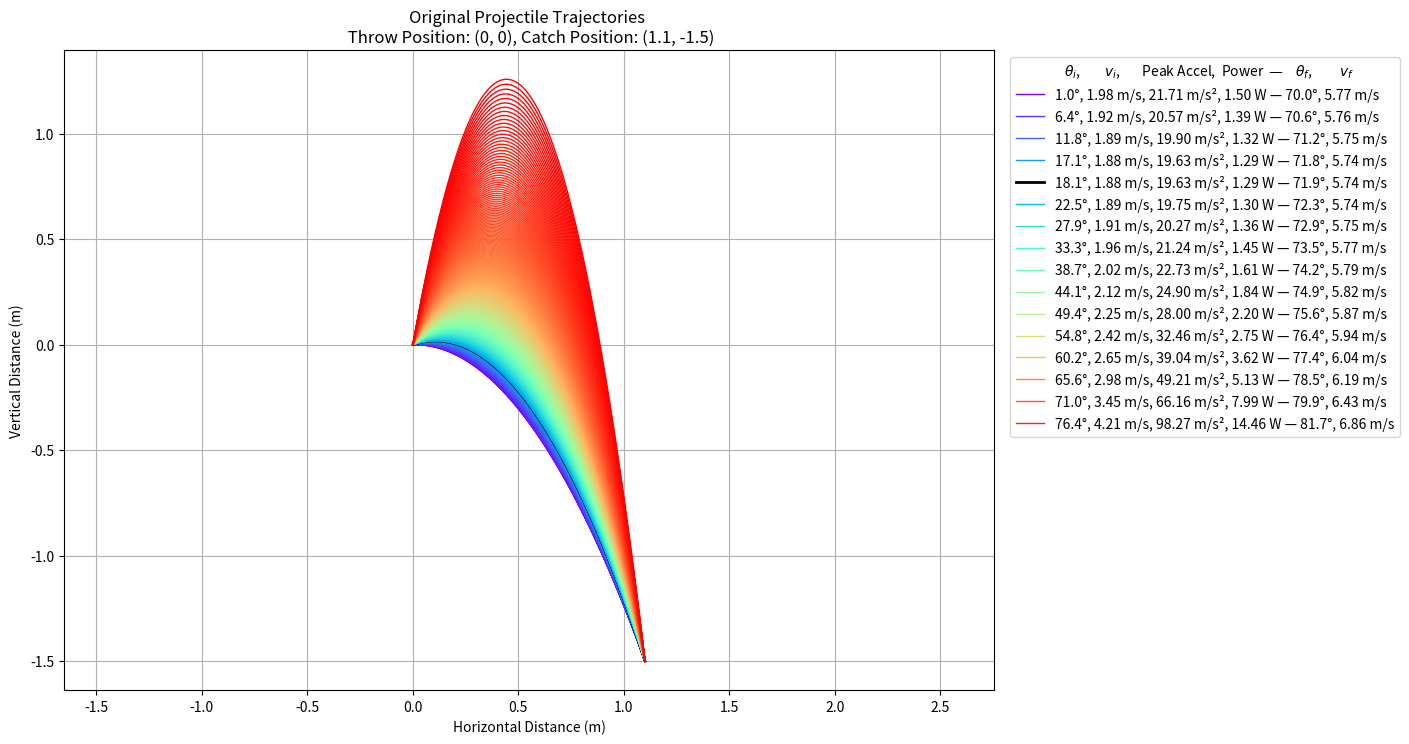

Python code for this plot:
'''
Simulate Ball Butler throwing to Jugglebot, in 2D.
Show trajectory of the throw, and colour each trajectory based on throw angle
'''

import numpy as np
import math
import matplotlib.pyplot as plt
import matplotlib.cm as cm

g = 9.81 # m/s^2

# Ball and Ball Butler Properties
ball_mass = 0.07    # kg
hand_stroke = 0.09 # m, only includes distance for the acceleration phase

def calc_energy_power_accel(throw_vel):
    kinetic_energy = 0.5 * ball_mass * throw_vel**2

    # Calculate the necessary (linear) acceleration for the hand to accelerate the ball
    peak_acceleration = throw_vel**2 / (2 * hand_stroke)

    # Calculate the time it takes to reach the peak acceleration
    acceleration_time = throw_vel / peak_acceleration
    if acceleration_time == 0:
        return np.nan, np.nan
    
    # Power is energy divided by time
    power = kinetic_energy / acceleration_time

    # Optional print
    # print(f'Throw vel: {throw_vel:.2f} m/s, Kinetic Energy: {kinetic_energy:.2f} J, Power: {power:.2f} W, Accel Time: {acceleration_time:.2f} s, Peak Acceleration: {peak_acceleration:.2f} m/s²')
    return kinetic_energy, power, peak_acceleration

def calculate_trajectories(throw_pos, catch_pos, throw_angles):
    """Calculate trajectories for given throw/catch positions and angles"""
    horizontal_range = catch_pos[0] - throw_pos[0] # horizontal distance to cover {m}
    vertical_range = throw_pos[1] - catch_pos[1] # vertical distance to cover {m}
    
    trajectories = []
    trajectory_data = []
    
    for angle in throw_angles:
        v_i = np.sqrt((g * horizontal_range**2) / (2 * math.cos(angle)**2 * (horizontal_range * math.tan(angle) + vertical_range)))

        # Calculate the energy and power required to throw the ball
        E, P, peak_accel = calc_energy_power_accel(v_i)

        # Get components of initial velocity
        v_i_y = v_i * math.sin(angle)
        v_i_x = v_i * math.cos(angle)

        # Calculate flight time
        t_flight = (v_i * math.sin(angle) + np.sqrt((v_i * math.sin(angle))**2 + 2 * g * vertical_range)) / g
        t = np.linspace(0, t_flight, num=100)  # time points

        # Parametric equations for the projectile motion
        x = throw_pos[0] + v_i * np.cos(angle) * t
        y = throw_pos[1] + v_i * np.sin(angle) * t - 0.5 * g * t**2

        # Calculate the landing velocity (assuming no air resistance)
        v_f_y = np.sqrt(v_i_y**2 + 2 * g * vertical_range)
        v_f = np.sqrt(v_i_x**2 + v_f_y**2) 

        # Calculate the landing angle
        landing_angle = np.arctan2(v_f_y, v_i_x)

        # print(f'Angle: {np.degrees(angle):.1f} degrees, v_i_x= {v_i_x:.2f} m/s, v_i_y= {v_i_y:.2f} m/s, Flight Time: {t_flight:.2f} s')
        # print(f'Landing Velocity: {v_f:.2f} m/s, Landing Angle: {np.degrees(landing_angle):.1f} degrees\n')

        trajectories.append((x, y))
        trajectory_data.append({
            'throw_angle': angle,
            'v_i': v_i,
            'peak_accel': peak_accel,
            'power': P,
            'landing_angle': landing_angle,
            'v_f': v_f
        })

    # Find the trajectory with the lowest launch velocity
    min_velocity_index = np.argmin([data['v_i'] for data in trajectory_data])
    min_velocity_trajectory = trajectories[min_velocity_index]
    min_velocity_data = trajectory_data[min_velocity_index]

    return trajectories, trajectory_data, min_velocity_trajectory, min_velocity_data

def plot_trajectories(trajectories, trajectory_data, min_velocity_trajectory, min_velocity_data, figsize=(15, 8), title='Projectile Trajectories'):
    """Plot trajectories with legend"""
   
    # Create a figure
    fig = plt.figure(figsize=figsize)
    colours = cm.rainbow(np.linspace(0, 1, len(trajectories)))

    # Initialize lists to store plot lines and legend data
    lines = []
    legend_labels = []

    # Add the header row with an empty line object
    header = plt.Line2D([0], [0], color='none')
    legend_labels.append("   $\\theta_{i}$,        $v_{i}$,       Peak Accel,  Power  —    $\\theta_{f}$,         $v_{f}$")

    # Plot each trajectory
    for i, ((x, y), traj_data) in enumerate(zip(trajectories, trajectory_data)):
        # If this is the minimum velocity trajectory, make it thicker and black
        line, = plt.plot(x, y, color='black' if traj_data == min_velocity_data else colours[i], linewidth=2 if traj_data == min_velocity_data else 1)

        # Ensure we show a max of 15 legend labels, irrespective of how many datapoints we have
        # Calculate how many lines to skip between each one being added to the legend
        if len(trajectories) <= 15:
            lines_to_skip = 1
        else:
            lines_to_skip = max(2, len(trajectories) // 15 + 1)

        if i % lines_to_skip == 0 or traj_data == min_velocity_data:
            lines.append(line)
            legend_labels.append(
                f"{np.degrees(traj_data['throw_angle']):.1f}°, "
                f"{traj_data['v_i']:.2f} m/s, "
                f"{traj_data['peak_accel']:.2f} m/s², "
                f"{traj_data['power']:.2f} W — "
                f"{np.degrees(traj_data['landing_angle']):.1f}°, "
                f"{traj_data['v_f']:.2f} m/s"
        )

    plt.legend([header] + lines, legend_labels, bbox_to_anchor=(1.01, 1), loc='upper left')
    plt.tight_layout()
    plt.gcf().subplots_adjust(left=0.05, right=0.67, bottom=0.1, top=0.9)
    plt.xlabel('Horizontal Distance (m)')
    plt.ylabel('Vertical Distance (m)')
    plt.title(title)
    plt.grid()
    plt.axis('equal')

    return fig

# Original parameters
throw_pos = (0, 0)  # (x, y) in meters
catch_pos = (1.1, -1.5)  # (x, y) in meters
throw_angle = np.radians(np.linspace(1, 80, 500))  # angles to test

trajectory, trajectory_data, min_velocity_trajectory, min_velocity_data = calculate_trajectories(throw_pos, catch_pos, throw_angle)

# Create the first plot, showing the trajectories
fig1 = plot_trajectories(trajectory, trajectory_data, min_velocity_trajectory, min_velocity_data, title=f'Original Projectile Trajectories \n Throw Position: {throw_pos}, Catch Position: {catch_pos}')

show_velocity_plots = False  # Master toggle for showing velocity plots

if show_velocity_plots:
    # Create a single figure with one plot
    fig2, ax = plt.subplots(figsize=(15, 8))

    # Initial velocities - solid lines
    ax.plot(np.degrees(throw_angle), [data['v_i'] * np.cos(data['throw_angle']) for data in trajectory_data], color='red', label='$v_{i_x}$ (m/s)')
    ax.plot(np.degrees(throw_angle), [data['v_i'] * np.sin(data['throw_angle']) for data in trajectory_data], color='green', label='$v_{i_y}$ (m/s)')
    ax.plot(np.degrees(throw_angle), [data['v_i'] for data in trajectory_data], color='blue', label='$v_{i}$ (m/s)')
    
    # Final velocities - dashed lines
    ax.plot(np.degrees(throw_angle), [data['v_f'] * np.cos(data['landing_angle']) for data in trajectory_data], color='red', linestyle='--', label='$v_{f_x}$ (m/s)')
    ax.plot(np.degrees(throw_angle), [data['v_f'] * np.sin(data['landing_angle']) for data in trajectory_data], color='green', linestyle='--', label='$v_{f_y}$ (m/s)')
    ax.plot(np.degrees(throw_angle), [data['v_f'] for data in trajectory_data], color='blue', linestyle='--', label='$v_{f}$ (m/s)')
    
    # Mark the minimum initial velocity angle
    ax.axvline(np.degrees(min_velocity_data['throw_angle']), color='black', linestyle='--', label='Min $v_{i}$')
    
    ax.set_xlabel('Throw Angle (degrees)')
    ax.set_ylabel('Velocity (m/s)')
    ax.set_title('Variation of Initial and Final Velocity Components with Throw Angle')
    ax.legend()
    ax.grid()
    
    plt.tight_layout()


plt.show()